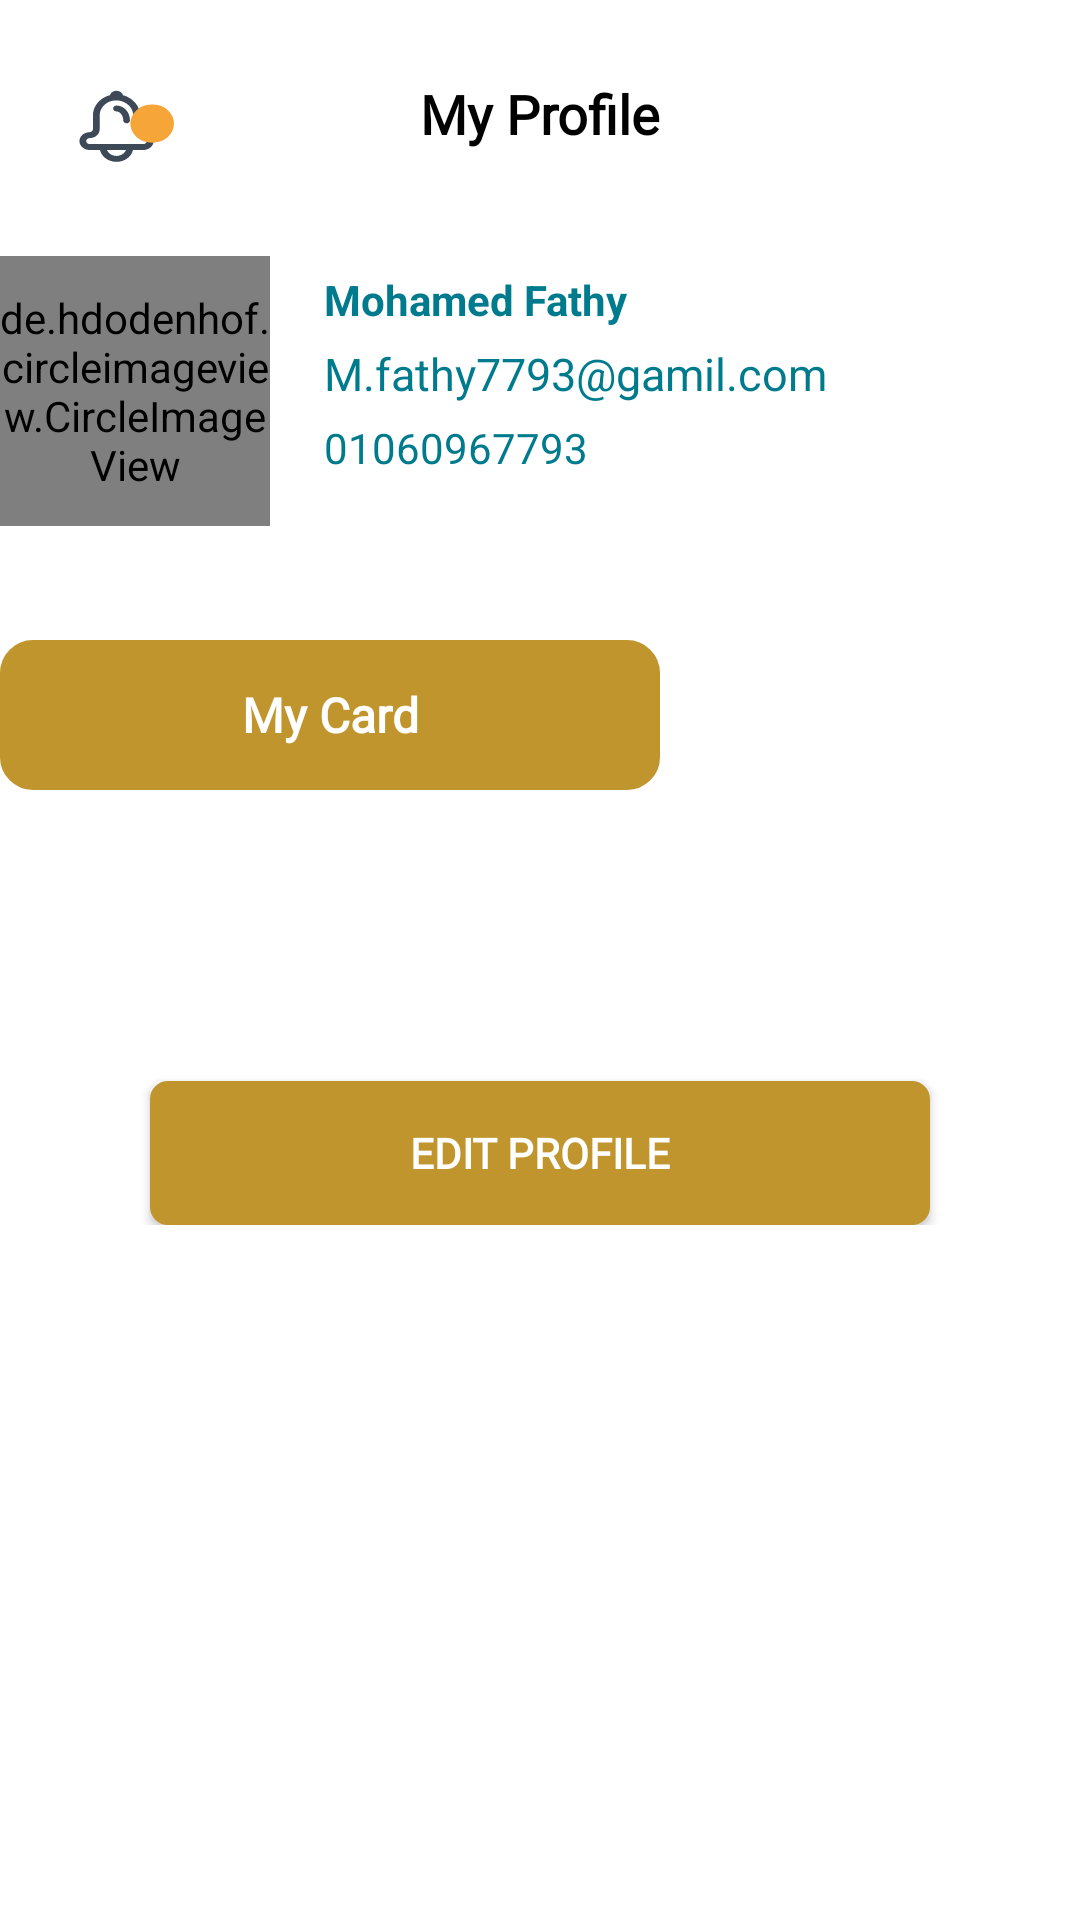

Here is an Android app screen rendered from its layout file. Give the layout XML and the strings, colors and styles it references.
<!-- AndroidManifest.xml: application theme AppTheme -->
<!-- res/layout/fragment_profile.xml -->
<?xml version="1.0" encoding="utf-8"?>
<FrameLayout xmlns:android="http://schemas.android.com/apk/res/android"
    xmlns:tools="http://schemas.android.com/tools"
    android:layout_width="match_parent"
    android:layout_height="match_parent"
    xmlns:app="http://schemas.android.com/apk/res-auto"
    android:background="@color/white"
    >
    <RelativeLayout
        android:layout_width="match_parent"
        android:layout_height="match_parent"
        android:layout_marginBottom="50dp"
        >
    <ScrollView
        android:layout_width="match_parent"
        android:layout_height="match_parent">
    <LinearLayout
        android:layout_width="match_parent"
        android:layout_height="wrap_content"
        android:orientation="vertical"
        >
    <LinearLayout
        android:layout_width="match_parent"
        android:layout_height="85dp"
        android:background="@color/white"
        android:padding="10dp"
        >
        <androidx.appcompat.widget.Toolbar xmlns:android="http://schemas.android.com/apk/res/android"
            xmlns:local="http://schemas.android.com/apk/res-auto"
            android:id="@+id/app_bar"
            android:layout_width="match_parent"
            android:layout_height="wrap_content"
            android:background="@color/white"


            local:theme="@style/ThemeOverlay.AppCompat.Dark.ActionBar"
            local:popupTheme="@style/ThemeOverlay.AppCompat.Light" >
            <TextView
                android:layout_width="wrap_content"
                android:layout_height="wrap_content"
                android:textSize="18dp"
                android:textStyle="bold"
                android:fontFamily="@font/taj"
                android:textColor="#000000"
                android:text="@string/profile"
                android:layout_gravity="center"
                android:id="@+id/toolbar_title" />

            <ImageView
                android:layout_width="32dp"
                android:layout_height="32dp"
                android:id="@+id/notification"
                android:background="@drawable/ic_notifications_active"
                />

        </androidx.appcompat.widget.Toolbar>
    </LinearLayout>
<LinearLayout
    android:layout_width="match_parent"
    android:background="@color/white"
    android:layout_marginTop="-18dp"
    android:layout_height="match_parent">
        <LinearLayout
            android:layout_width="match_parent"
            android:layout_marginTop="18dp"
            android:layout_height="wrap_content"
            android:orientation="vertical">
            <LinearLayout
                android:layout_width="match_parent"
                android:layout_height="wrap_content"
                android:id="@+id/linear"
                android:paddingBottom="18dp"
                android:orientation="horizontal"
                >
            <RelativeLayout
                android:layout_width="90dp"
                android:layout_height="90dp"
                android:layout_gravity="center_vertical"
                android:gravity="center_vertical"
                >
                <de.hdodenhof.circleimageview.CircleImageView
                    android:layout_width="match_parent"
                    android:layout_height="match_parent"
                   android:id="@+id/image"

                    />
            </RelativeLayout>
                <LinearLayout
                    android:layout_width="wrap_content"
                    android:layout_height="wrap_content"
                    android:layout_marginRight="18dp"
                    android:layout_marginTop="5dp"
                    android:layout_marginLeft="18dp"

                    android:orientation="vertical"
                    >
                    <TextView
                        android:layout_width="wrap_content"
                        android:layout_height="wrap_content"
                        android:textColor="@color/blue"
                        android:id="@+id/username"
                        android:textStyle="bold"
                        android:text="Mohamed Fathy"
                        />
                    <TextView
                        android:layout_width="wrap_content"
                        android:layout_height="wrap_content"
                        android:text="M.fathy7793@gamil.com"
                        android:layout_marginTop="5dp"
                        android:textSize="15dp"
                        android:textColor="@color/blue"
                        android:id="@+id/address"
                        />
                    <TextView
                        android:layout_width="wrap_content"
                        android:layout_height="wrap_content"
                        android:text="01060967793"
                        android:layout_marginTop="5dp"

                        android:id="@+id/phone"
                        android:textColor="@color/blue"

                        />
                </LinearLayout>
            </LinearLayout>
        </LinearLayout>

</LinearLayout>
        <View
            android:layout_width="match_parent"
            android:layout_height="2dp"
            android:layout_marginLeft="15dp"
            android:layout_marginRight="15dp"
            android:background="@color/colorPrimaryDark"
            />
        <TextView
            android:layout_width="220dp"
            android:layout_height="50dp"
            android:background="@drawable/backkshape"
            android:layout_gravity="start"
            android:fontFamily="@font/taj"
            android:textStyle="bold"
            android:textSize="16dp"
            android:textColor="@color/white"
            android:text="@string/myCard"
            android:layout_marginTop="18dp"
            android:gravity="center"

            />

        <androidx.recyclerview.widget.RecyclerView
            android:layout_width="match_parent"
            android:layout_height="wrap_content"
            android:layout_marginLeft="10dp"
            android:layout_marginRight="10dp"
            android:layout_marginTop="5dp"
            android:layout_weight="3"
            android:id="@+id/recyclerview2"
            android:orientation="horizontal"
            android:layout_gravity="center"
            app:reverseLayout="true"
            android:padding="1dp"
            >

        </androidx.recyclerview.widget.RecyclerView>
        <Button
            android:id="@+id/cunti"
            android:layout_width="match_parent"
            android:layout_height="wrap_content"
            android:layout_marginLeft="50dp"
            android:layout_marginRight="50dp"
            android:background="@drawable/backshape2"
            android:text="@string/editProfile"
            android:textColor="#ffffff"
            android:fontFamily="@font/taj"
            android:layout_marginTop="90dp"
            android:textStyle="bold" />
    </LinearLayout>
    </ScrollView>
    </RelativeLayout>
</FrameLayout>
<!-- resources referenced by this layout -->
<resources>
  <color name="blue">#007B8D</color>
  <color name="colorPrimaryDark">#ffffff</color>
  <!-- drawable backkshape (drawable) -->
  <shape
      xmlns:android="http://schemas.android.com/apk/res/android"
      android:shape="rectangle"   >
  
      <solid
          android:color="@color/orange" >
      </solid>
  
      <stroke
          android:width="2dp"
          android:color="@color/orange" >
      </stroke>
  
      <padding
          android:left="8dp"
          android:top="8dp"
          android:right="8dp"
          android:bottom="8dp"    >
      </padding>
  
      <corners
          android:radius="10dp"   >
      </corners>
  
  </shape>
  <!-- drawable backshape2 (drawable) -->
  <shape
      xmlns:android="http://schemas.android.com/apk/res/android"
      android:shape="rectangle"   >
  
      <solid
          android:color="#c0952d" >
      </solid>
  
      <stroke
          android:width="2dp"
          android:color="#c0952d" >
      </stroke>
  
      <padding
          android:left="8dp"
          android:top="8dp"
          android:right="8dp"
          android:bottom="8dp"    >
      </padding>
  
      <corners
          android:radius="5dp"   >
      </corners>
  
  </shape>
  <!-- drawable ic_notifications_active: vector/xml drawable (drawable, 3175 chars, omitted) -->
  <string name="editProfile">Edit Profile</string>
  <string name="myCard">My Card</string>
  <string name="profile">My Profile</string>
  <style name="AppTheme" parent="Theme.AppCompat.Light.NoActionBar">
          
          <item name="colorPrimary">@color/colorPrimary</item>
          <item name="colorPrimaryDark">@color/colorPrimaryDark</item>
          <item name="colorAccent">@color/black</item>
          <item name="android:textColorHint">@color/white</item>
          <item name="colorControlNormal">@color/black</item>
          <item name="colorControlActivated">@color/black</item>
          <item name="colorControlHighlight">@color/black</item>
          <item name="android:forceDarkAllowed" tools:targetApi="q">false</item>
      </style>
  <color name="orange">#c0952d</color>
  <color name="colorPrimary">#F6A539</color>
  <!-- not gathered from this repository: default colours our renderer supplied (Android Studio template values) -->
  <color name="black">#FF000000</color>
  <color name="white">#FFFFFFFF</color>
</resources>
